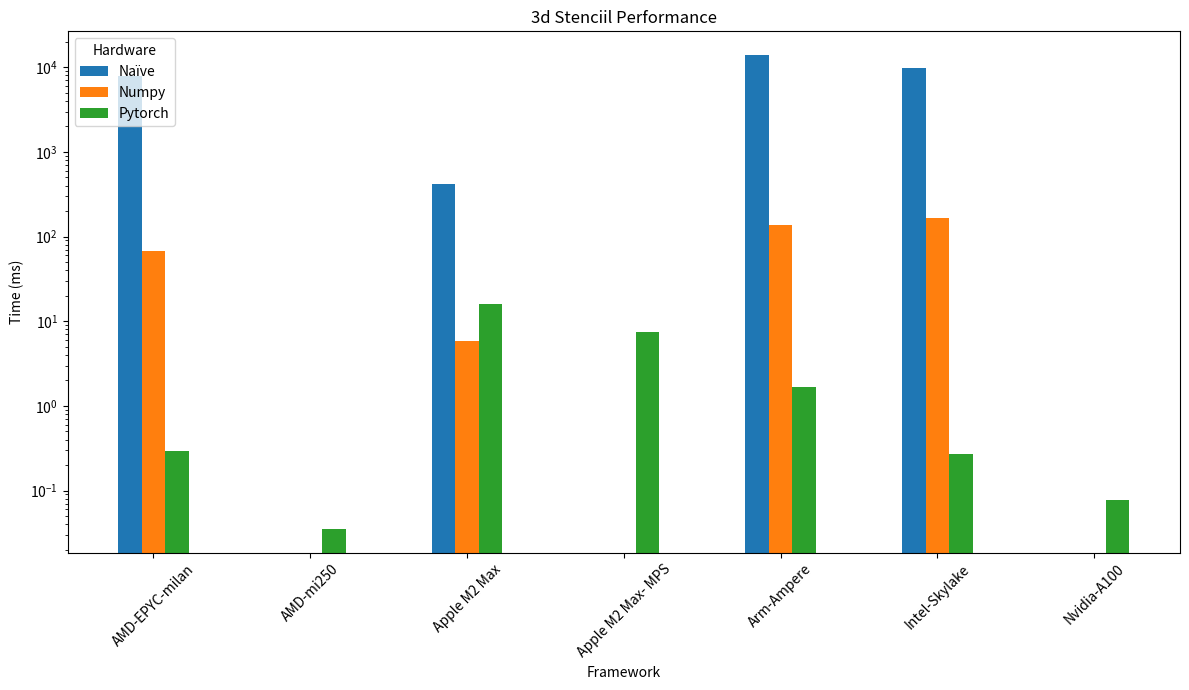

Python code for this plot:
import matplotlib.pyplot as plt
import pandas as pd
import numpy as np

# Data dictionary
data = {
    'Hardware': ['Intel-Skylake'] * 3 + ['AMD-EPYC-milan'] * 3 + ['AMD-mi250'] + ['Arm-Ampere'] * 3 + ['Nvidia-A100'] + ['Apple M2 Max'] * 3 + ['Apple M2 Max- MPS'],
    'Kernel': ['3d stencil'] * 15,
    'Framework': ['Numpy', 'Pytorch', 'Naïve', 'Numpy', 'Pytorch', 'Naïve',
                  'Pytorch', 'Numpy', 'Pytorch', 'Naïve', 'Pytorch', 'Numpy', 'Pytorch', 'Naïve', 'Pytorch'],
    'Time (ms)': [167.4469, 0.2716, 9795.1974, 67.8771, 0.293, 7792.7929,
                  0.0353, 137.1123, 1.6921, 13944.7625, 0.0766, 5.9222, 15.9677, 421.1531, 7.3955]
}

# Convert to DataFrame
df = pd.DataFrame(data)

# Pivot table to prepare for grouped bar plot
pivot_df = df.pivot_table(index='Hardware', columns='Framework', values='Time (ms)')

# Drop columns with NaN values (if there are any hardware-framework combinations with no data)
pivot_df = pivot_df.dropna(axis=1, how='all')
pivot_df = pivot_df.dropna(axis=0, how='all')

# Plot settings
fig, ax = plt.subplots(figsize=(12, 7))
bar_width = 0.15  # Width of each bar
x = np.arange(len(pivot_df))  # x positions for frameworks

# Plot each hardware as a separate set of bars
for i, framework in enumerate(pivot_df.columns):
    ax.bar(x + i * bar_width, pivot_df[framework], width=bar_width, label=framework)

# Customize the plot
ax.set_title('3d Stenciil Performance')
ax.set_xlabel('Framework')
ax.set_ylabel('Time (ms)')
ax.set_yscale('log')  # Use logarithmic scale for better visualization
ax.set_xticks(x + bar_width * (len(pivot_df.columns) - 1) / 2)  # Center xticks
ax.set_xticklabels(pivot_df.index)  # Framework labels
ax.legend(title='Hardware')
plt.xticks(rotation=45)

# Layout adjustments and plot display
plt.tight_layout()
plt.show()